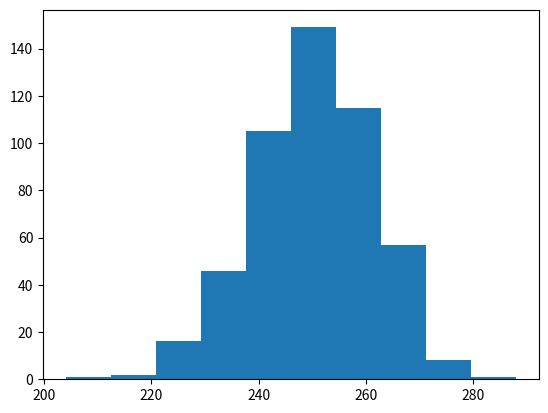

Here is the Python script that generated this plot:
# The %... is an iPython thing, and is not part of the Python language.
# In this case we're just telling the plotting library to draw things on
# the notebook, instead of on a separate window.
# %matplotlib inline 
#this line above prepares IPython notebook for working with matplotlib

# See all the "as ..." contructs? They're just aliasing the package names.
# That way we can call methods like plt.plot() instead of matplotlib.pyplot.plot().

import numpy as np # imports a fast numerical programming library
import scipy as sp #imports stats functions, amongst other things
import matplotlib as mpl # this actually imports matplotlib
import matplotlib.cm as cm #allows us easy access to colormaps
import matplotlib.pyplot as plt #sets up plotting under plt
import pandas as pd #lets us handle data as dataframes
#sets up pandas table display
pd.set_option('display.width', 500)
pd.set_option('display.max_columns', 100)
pd.set_option('display.notebook_repr_html', True)
import seaborn as sns #sets up styles and gives us more plotting options

# ----


print("Make a 3 row x 4 column array of random numbers")
x = np.random.random((3, 4))
print(x)

print("Add 1 to every element")
x = x + 1
print(x)

print("Get the element at row 1, column 2")
print(x[1, 2])

# The colon syntax is called "slicing" the array. 
print("Get the first row")
print(x[0, :])

print("Get every 2nd column of the first row")
print(x[0, ::2])

# ---
print("Max is  ", x.max())
print("Min is  ", x.min())
print("Mean is ", x.mean())

x = np.random.binomial(500, .5)
print("number of heads:", x)


# 3 ways to run the simulations

# loop
heads = []
for i in range(500):
    heads.append(np.random.binomial(500, .5))

# "list comprehension"
heads = [np.random.binomial(500, .5) for i in range(500)]

# pure numpy
heads = np.random.binomial(500, .5, size=500)

histogram = plt.hist(heads, bins=10)

heads.shape
